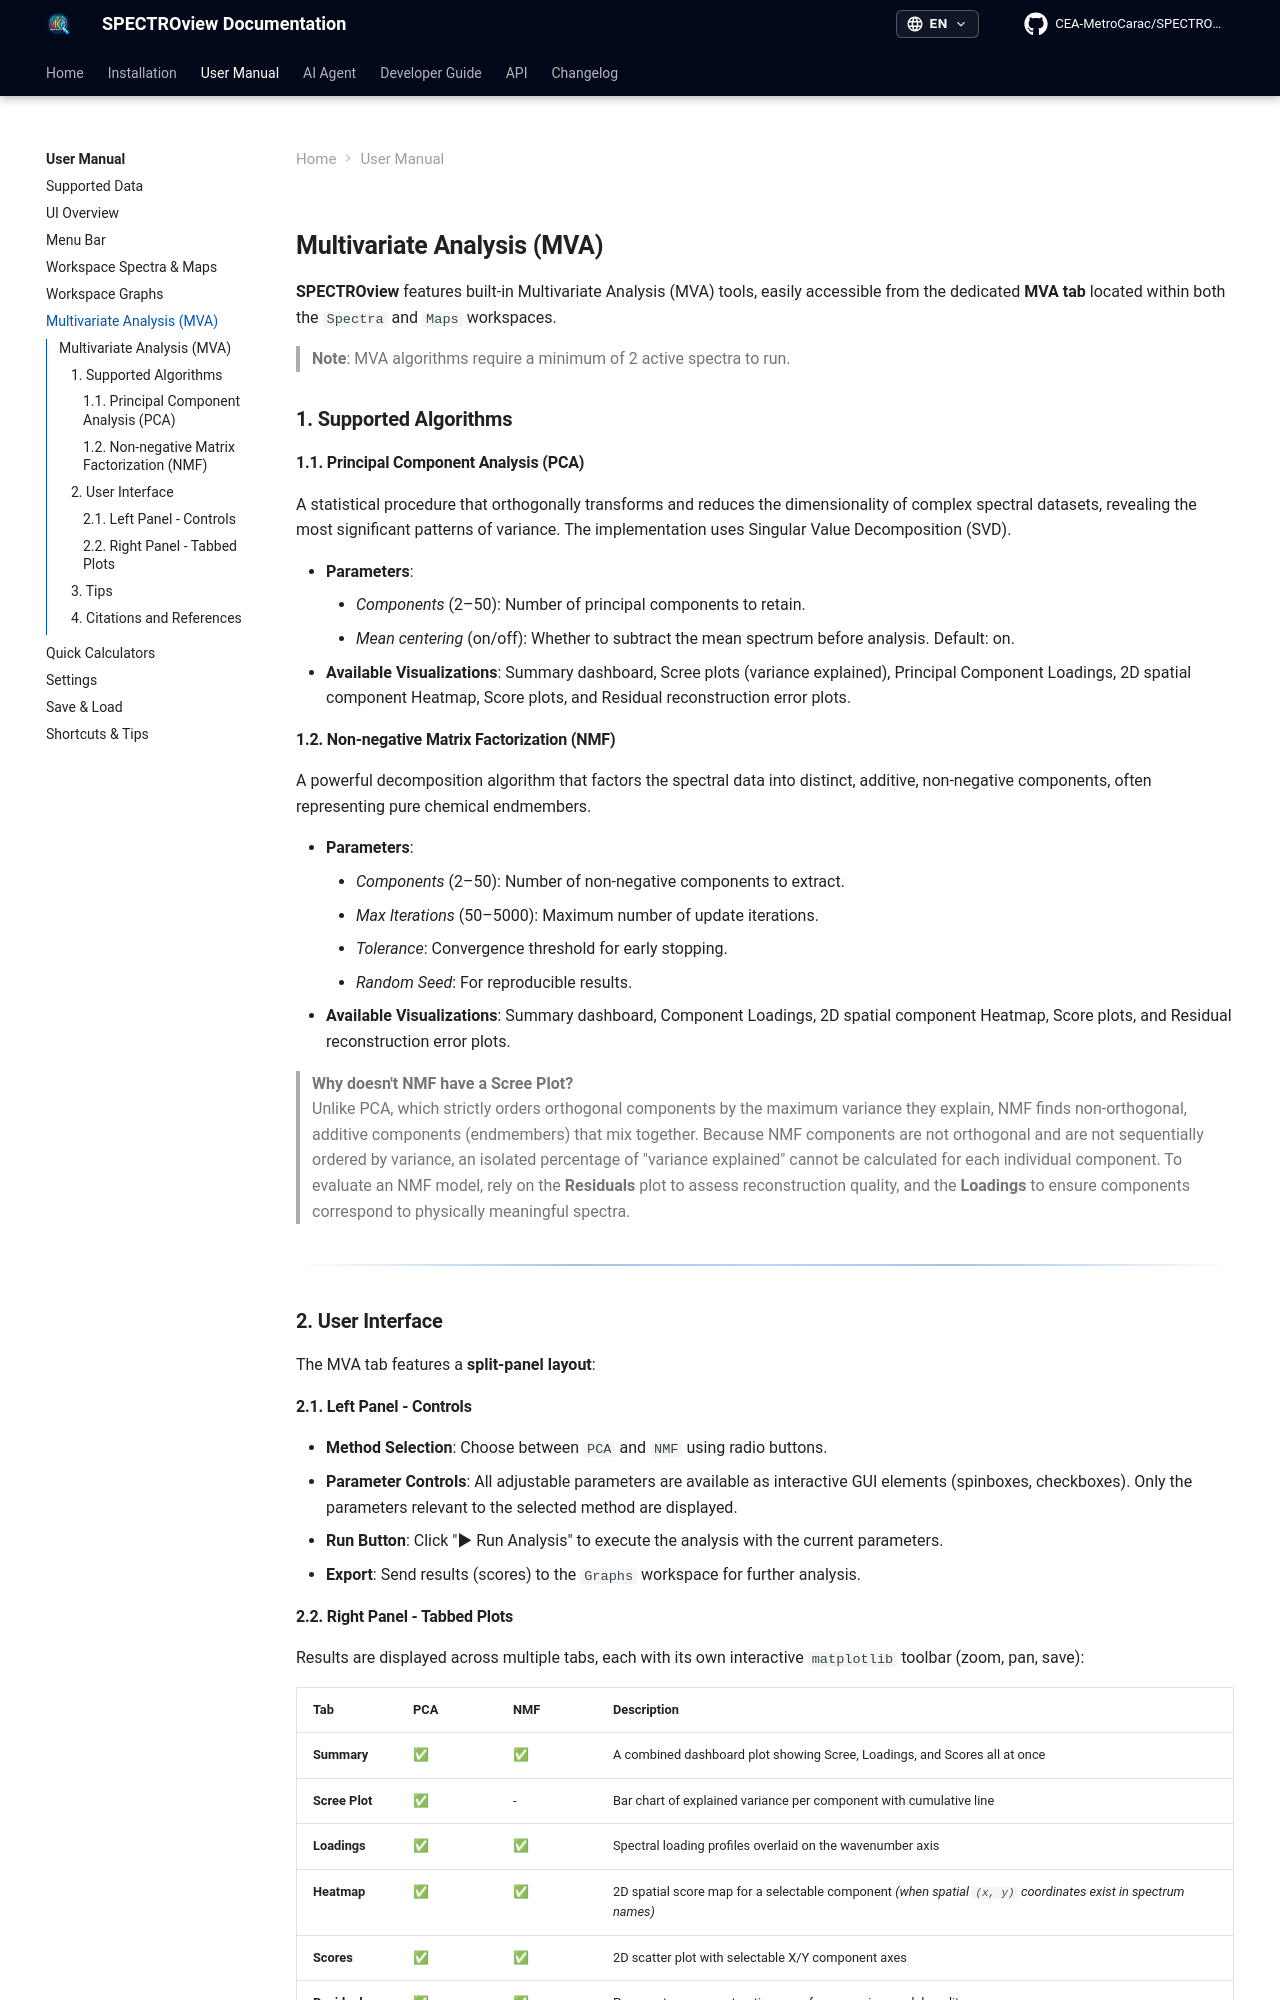

repository: CEA-MetroCarac/SPECTROview · page: user_manual/mva/index.html · generator: mkdocs

## **Multivariate Analysis (MVA)**

**SPECTROview** features built-in Multivariate Analysis (MVA) tools, easily accessible from the dedicated **MVA tab** located within both the `Spectra` and `Maps` workspaces.

> **Note**: MVA algorithms require a minimum of 2 active spectra to run.

### **1. Supported Algorithms**

#### **1.1. Principal Component Analysis (PCA)**
A statistical procedure that orthogonally transforms and reduces the dimensionality of complex spectral datasets, revealing the most significant patterns of variance. The implementation uses Singular Value Decomposition (SVD).

  - **Parameters**:
    - *Components* (2–50): Number of principal components to retain.
    - *Mean centering* (on/off): Whether to subtract the mean spectrum before analysis. Default: on.
  - **Available Visualizations**: Summary dashboard, Scree plots (variance explained), Principal Component Loadings, 2D spatial component Heatmap, Score plots, and Residual reconstruction error plots.

#### **1.2. Non-negative Matrix Factorization (NMF)**
A powerful decomposition algorithm that factors the spectral data into distinct, additive, non-negative components, often representing pure chemical endmembers.

  - **Parameters**:
    - *Components* (2–50): Number of non-negative components to extract.
    - *Max Iterations* (50–5000): Maximum number of update iterations.
    - *Tolerance*: Convergence threshold for early stopping.
    - *Random Seed*: For reproducible results.
  - **Available Visualizations**: Summary dashboard, Component Loadings, 2D spatial component Heatmap, Score plots, and Residual reconstruction error plots.

> **Why doesn't NMF have a Scree Plot?**  
> Unlike PCA, which strictly orders orthogonal components by the maximum variance they explain, NMF finds non-orthogonal, additive components (endmembers) that mix together. Because NMF components are not orthogonal and are not sequentially ordered by variance, an isolated percentage of "variance explained" cannot be calculated for each individual component. To evaluate an NMF model, rely on the **Residuals** plot to assess reconstruction quality, and the **Loadings** to ensure components correspond to physically meaningful spectra.
------

### **2. User Interface**

The MVA tab features a **split-panel layout**:

#### **2.1. Left Panel - Controls**
- **Method Selection**: Choose between `PCA` and `NMF` using radio buttons.
- **Parameter Controls**: All adjustable parameters are available as interactive GUI elements (spinboxes, checkboxes). Only the parameters relevant to the selected method are displayed.
- **Run Button**: Click "▶ Run Analysis" to execute the analysis with the current parameters.
- **Export**: Send results (scores) to the `Graphs` workspace for further analysis.
